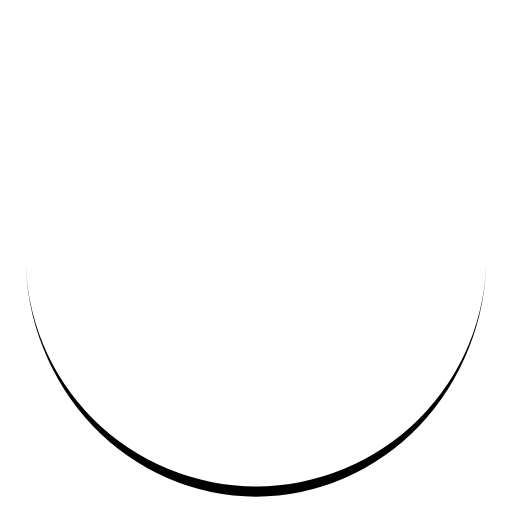
t = 0.00 s
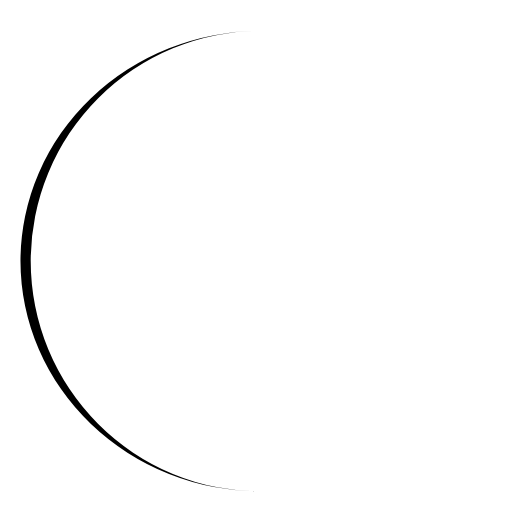
t = 0.25 s
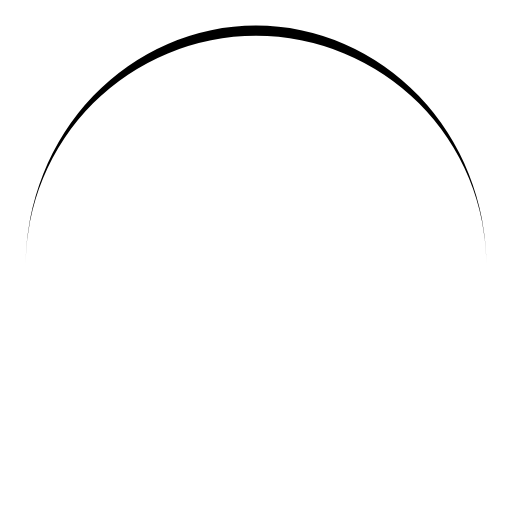
t = 0.50 s
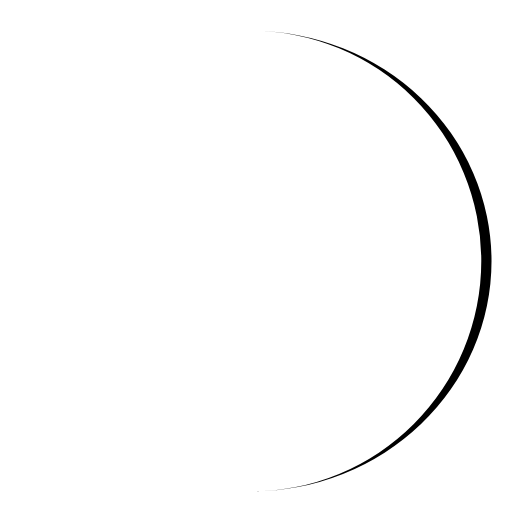
t = 0.75 s

The animated SVG that drew these frames (rendered in a browser with its animation timeline set to each time). Animation: 1 SMIL element (animateTransform=1); one cycle of 1.00 s, repeats indefinitely.

<?xml version="1.0" encoding="utf-8"?>
<svg xmlns="http://www.w3.org/2000/svg" xmlns:xlink="http://www.w3.org/1999/xlink" style="margin: auto; background: none; display: block; shape-rendering: auto;" width="80px" height="80px" viewBox="0 0 100 100" preserveAspectRatio="xMidYMid">
<path d="M5 50A45 45 0 0 0 95 50A45 47 0 0 1 5 50" fill="currentColor" stroke="none">
  <animateTransform attributeName="transform" type="rotate" dur="1s" repeatCount="indefinite" keyTimes="0;1" values="0 50 51;360 50 51"></animateTransform>
</path>
<!-- [ldio] generated by https://loading.io/ --></svg>
